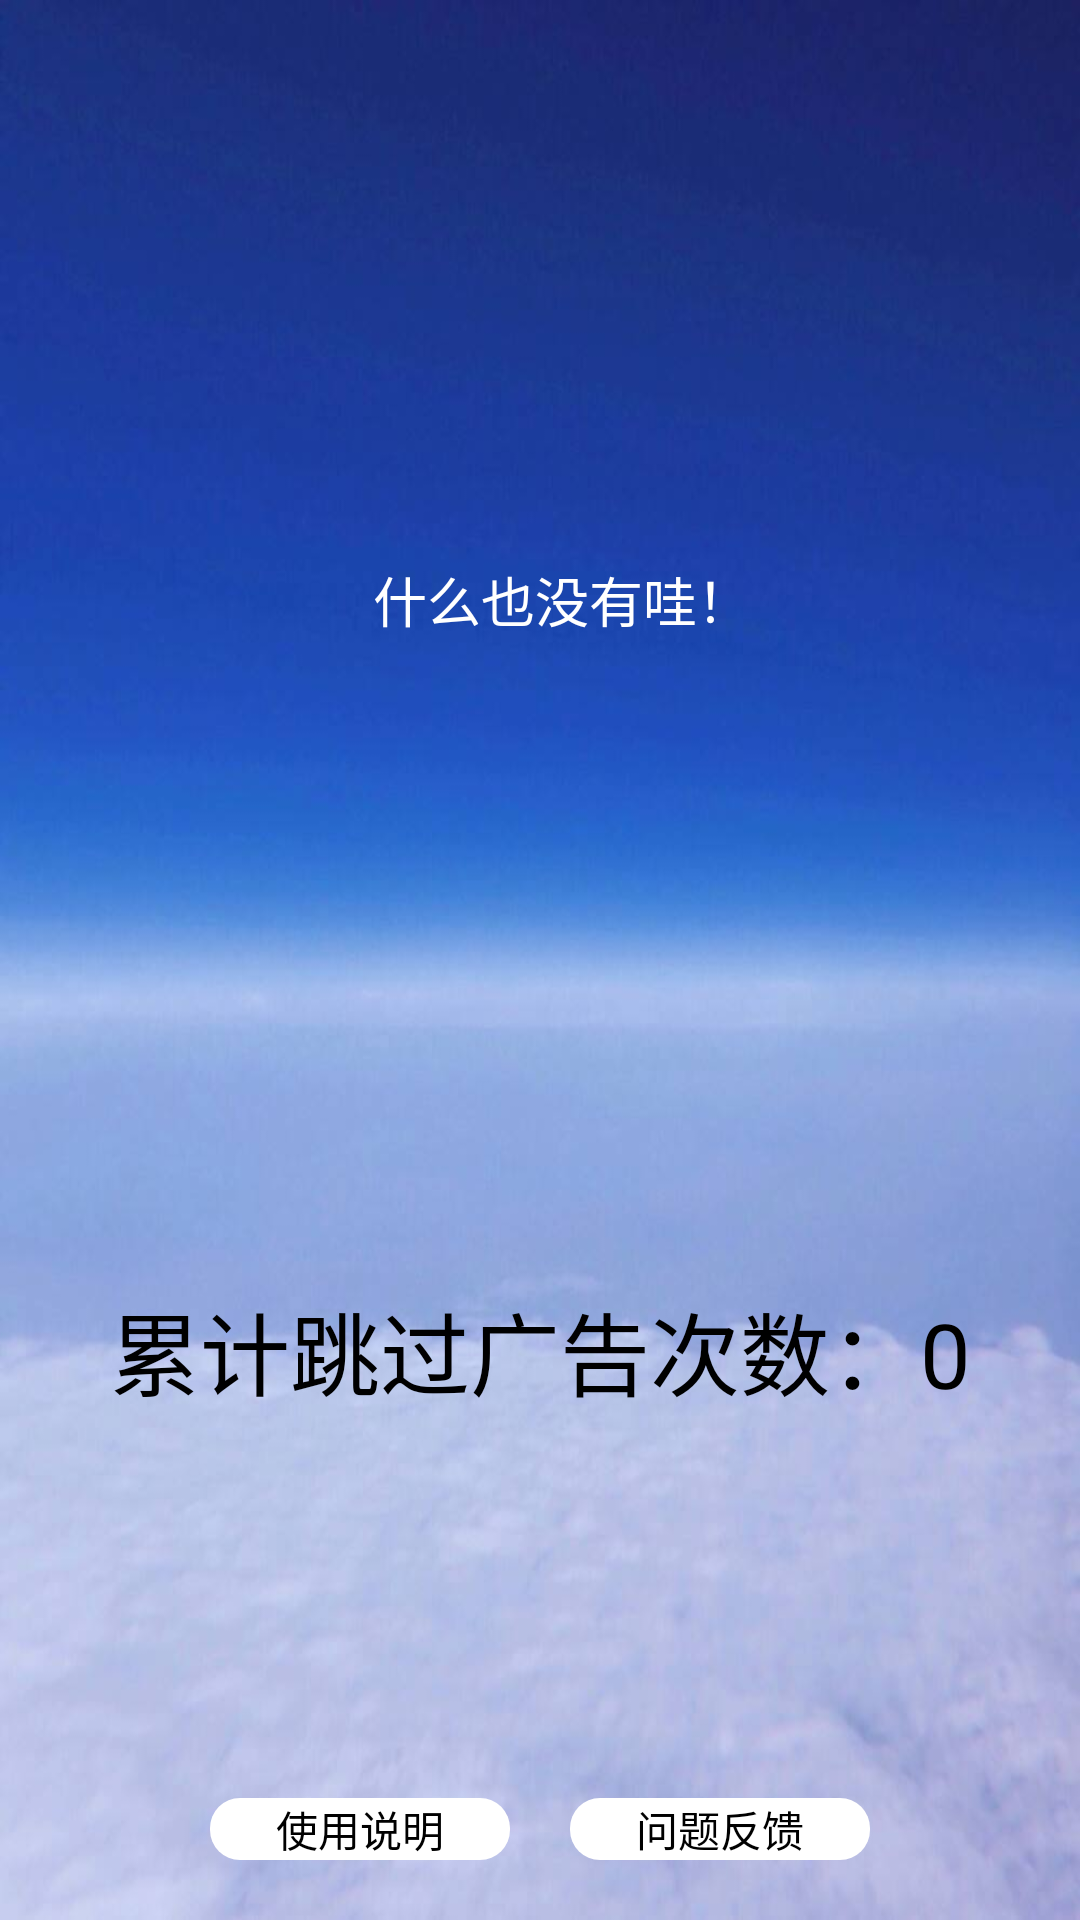

Write the Android layout XML for this screen, with the resource values it uses.
<!-- AndroidManifest.xml: application theme Theme.SkipAds -->
<!-- res/layout/activity_count.xml -->
<?xml version="1.0" encoding="utf-8"?>
<RelativeLayout xmlns:android="http://schemas.android.com/apk/res/android"
    xmlns:tools="http://schemas.android.com/tools"
    android:layout_width="match_parent"
    android:layout_height="match_parent"
    tools:context=".activities.CountActivity"
    android:background="@drawable/background_main">

    <LinearLayout
        android:id="@+id/l1"
        android:layout_width="match_parent"
        android:layout_height="300dp"
        android:layout_marginTop="50dp"
        android:layout_marginStart="15dp"
        android:gravity="center"
        android:orientation="horizontal">

        <TextView
            android:layout_width="wrap_content"
            android:layout_height="wrap_content"
            android:id="@+id/ad_content"
            android:text="什么也没有哇！"
            android:textSize="18dp"
            android:textColor="@color/white"/>


    </LinearLayout>


    <TextView
        android:id="@+id/skip_times"
        android:layout_width="match_parent"
        android:layout_height="200dp"
        android:layout_below="@+id/l1"
        android:gravity="center"
        android:text="累计跳过广告次数：0"
        android:textSize="30dp"
        android:textColor="@color/black"/>

    <TextView
        android:id="@+id/btn1"
        android:layout_width="wrap_content"
        android:layout_height="wrap_content"
        android:layout_alignParentBottom="true"
        android:layout_alignParentLeft="true"
        android:gravity="center"
        android:textColor="@color/black"
        android:layout_marginLeft="70dp"
        android:layout_marginBottom="20dp"
        android:background="@drawable/textview_style2"
        android:text="@string/instructions"/>

    <TextView
        android:id="@+id/btn2"
        android:layout_width="wrap_content"
        android:layout_height="wrap_content"
        android:layout_alignParentBottom="true"
        android:layout_alignParentRight="true"
        android:gravity="center"
        android:textColor="@color/black"
        android:layout_marginBottom="20dp"
        android:layout_marginRight="70dp"
        android:background="@drawable/textview_style2"
        android:text="@string/question" />
</RelativeLayout>
<!-- resources referenced by this layout -->
<resources>
  <color name="black">#FF000000</color>
  <color name="white">#FFFFFFFF</color>
  <!-- drawable background_main: jpeg bitmap (drawable, 31990 bytes) -->
  <!-- drawable textview_style2 (drawable) -->
  <?xml version="1.0" encoding="utf-8"?>
  <shape xmlns:android="http://schemas.android.com/apk/res/android">
      <size
          android:width="100dp"
          android:height="20dp"
          />
      <solid android:color="#ffffff" />
  
      <corners android:radius="10dp" />
  
  </shape>
  <string name="instructions">使用说明</string>
  <string name="question">问题反馈</string>
  <style name="Theme.SkipAds" parent="Theme.MaterialComponents.DayNight.DarkActionBar">
          
          <item name="colorPrimary">@color/purple_500</item>
          <item name="colorPrimaryVariant">@color/purple_700</item>
          <item name="colorOnPrimary">@color/white</item>
          
          <item name="colorSecondary">@color/teal_200</item>
          <item name="colorSecondaryVariant">@color/teal_700</item>
          <item name="colorOnSecondary">@color/black</item>
          
          <item name="android:statusBarColor" tools:targetApi="l">?attr/colorPrimaryVariant</item>
          
      </style>
  <color name="purple_500">#29A8ED</color>
  <color name="purple_700">#29A8ED</color>
  <color name="teal_200">#009100</color>
  <color name="teal_700">#FF018786</color>
</resources>
